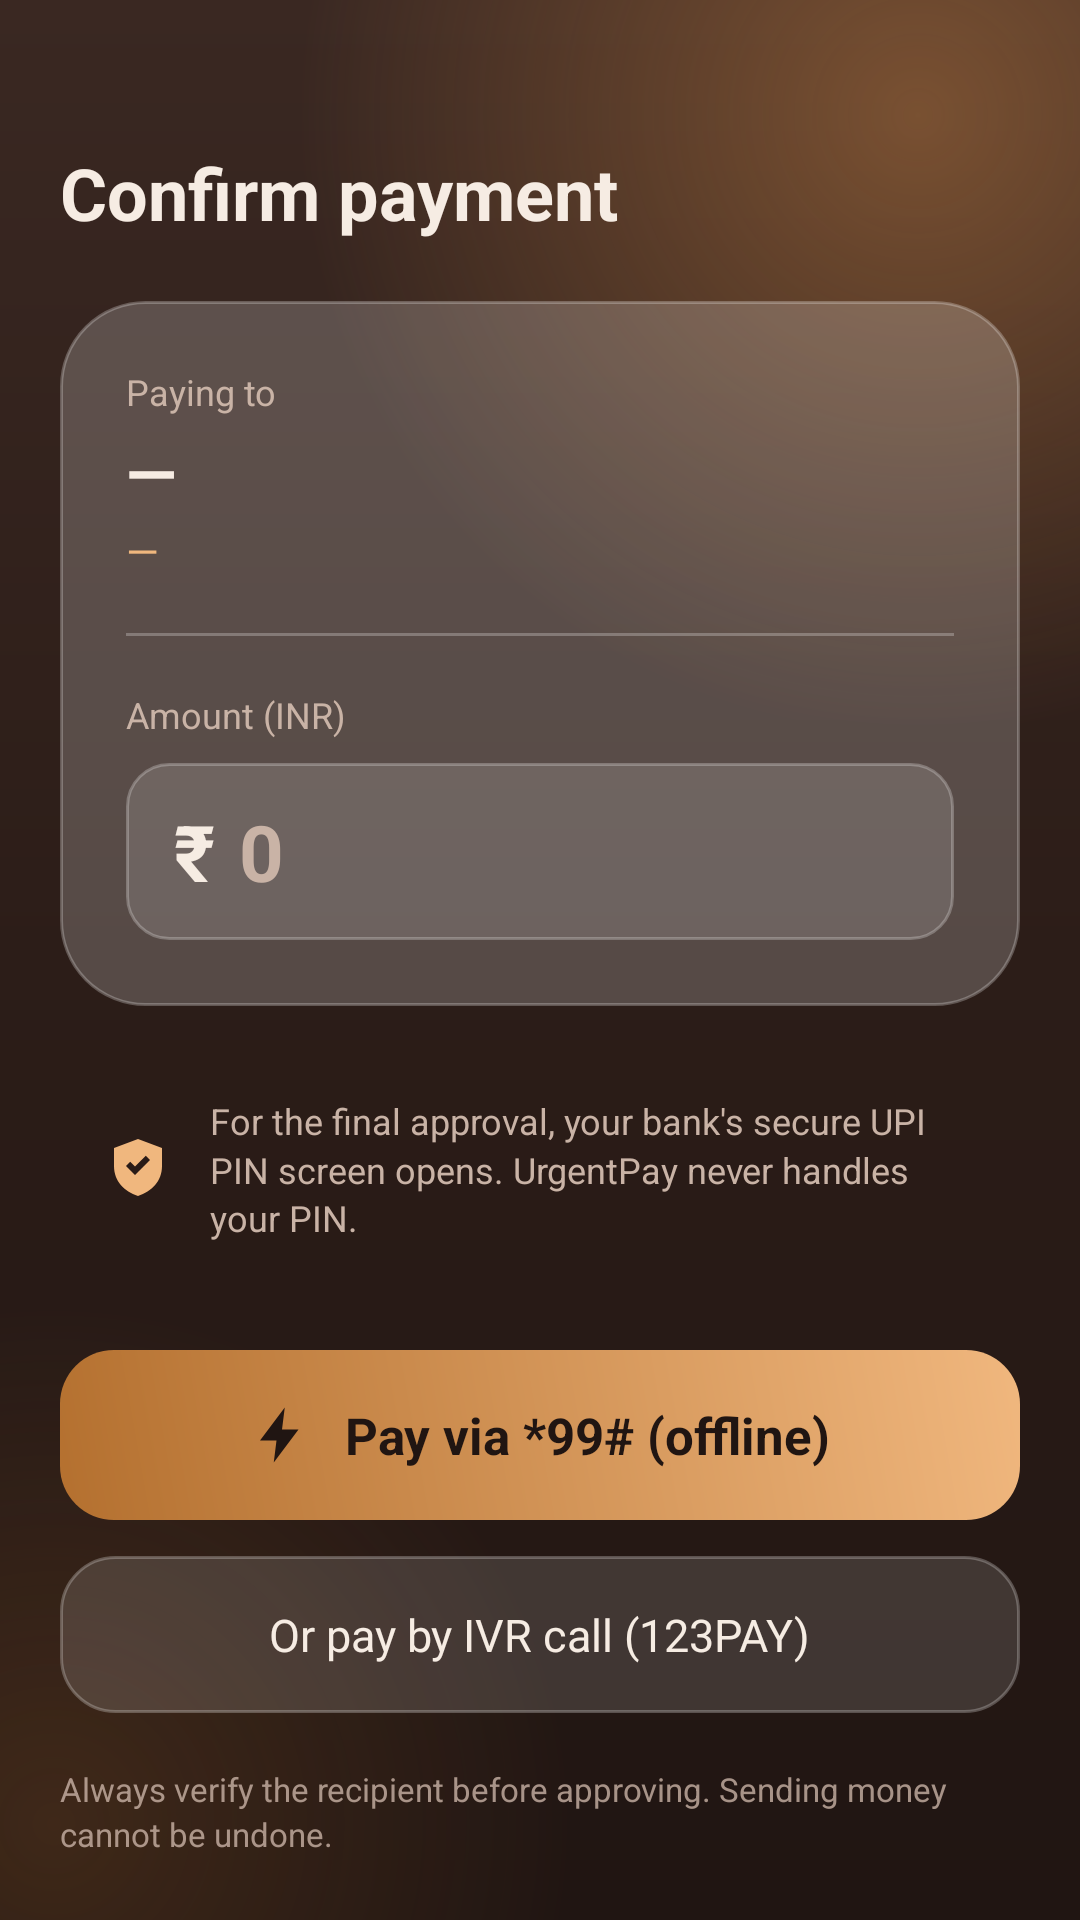

Android layout source for this screen:
<!-- AndroidManifest.xml: application theme Theme.UrgentPay -->
<!-- res/layout/activity_payment.xml -->
<?xml version="1.0" encoding="utf-8"?>
<ScrollView xmlns:android="http://schemas.android.com/apk/res/android"
    android:layout_width="match_parent"
    android:layout_height="match_parent"
    android:background="@drawable/bg_app"
    android:fillViewport="true"
    android:scrollbars="none">

    <LinearLayout
        android:layout_width="match_parent"
        android:layout_height="wrap_content"
        android:orientation="vertical"
        android:paddingHorizontal="20dp"
        android:paddingTop="48dp"
        android:paddingBottom="28dp">

        <TextView
            android:layout_width="wrap_content"
            android:layout_height="wrap_content"
            android:text="@string/confirm_payment"
            android:textColor="@color/cream"
            android:textSize="24sp"
            android:textStyle="bold" />

        
        <LinearLayout
            android:layout_width="match_parent"
            android:layout_height="wrap_content"
            android:layout_marginTop="20dp"
            android:background="@drawable/glass_card_strong"
            android:orientation="vertical"
            android:padding="22dp">

            <TextView
                android:layout_width="wrap_content"
                android:layout_height="wrap_content"
                android:text="@string/paying_to"
                android:textColor="@color/cream_muted"
                android:textSize="12sp" />

            <TextView
                android:id="@+id/tvPayeeName"
                android:layout_width="match_parent"
                android:layout_height="wrap_content"
                android:layout_marginTop="4dp"
                android:text="—"
                android:textColor="@color/cream"
                android:textSize="22sp"
                android:textStyle="bold" />

            <TextView
                android:id="@+id/tvPayeeVpa"
                android:layout_width="match_parent"
                android:layout_height="wrap_content"
                android:layout_marginTop="2dp"
                android:text="—"
                android:textColor="@color/copper_light"
                android:textSize="14sp" />

            <View
                android:layout_width="match_parent"
                android:layout_height="1dp"
                android:layout_marginVertical="18dp"
                android:background="@color/glass_stroke" />

            <TextView
                android:layout_width="wrap_content"
                android:layout_height="wrap_content"
                android:text="@string/amount_inr"
                android:textColor="@color/cream_muted"
                android:textSize="12sp" />

            <LinearLayout
                android:layout_width="match_parent"
                android:layout_height="wrap_content"
                android:layout_marginTop="8dp"
                android:background="@drawable/field_glass"
                android:gravity="center_vertical"
                android:orientation="horizontal"
                android:paddingHorizontal="16dp">

                <TextView
                    android:layout_width="wrap_content"
                    android:layout_height="wrap_content"
                    android:text="₹"
                    android:textColor="@color/cream"
                    android:textSize="26sp"
                    android:textStyle="bold" />

                <EditText
                    android:id="@+id/etAmount"
                    android:layout_width="0dp"
                    android:layout_height="wrap_content"
                    android:layout_weight="1"
                    android:layout_marginStart="8dp"
                    android:background="@null"
                    android:hint="0"
                    android:inputType="numberDecimal"
                    android:textColor="@color/cream"
                    android:textColorHint="@color/cream_muted"
                    android:textSize="26sp"
                    android:textStyle="bold"
                    android:paddingVertical="12dp" />
            </LinearLayout>
        </LinearLayout>

        
        <LinearLayout
            android:layout_width="match_parent"
            android:layout_height="wrap_content"
            android:layout_marginTop="16dp"
            android:background="@drawable/glass_card"
            android:gravity="center_vertical"
            android:orientation="horizontal"
            android:padding="14dp">

            <ImageView
                android:layout_width="24dp"
                android:layout_height="24dp"
                android:src="@drawable/ic_shield" />

            <TextView
                android:layout_width="0dp"
                android:layout_height="wrap_content"
                android:layout_weight="1"
                android:layout_marginStart="12dp"
                android:text="@string/pin_handoff"
                android:textColor="@color/cream_muted"
                android:textSize="12sp"
                android:lineSpacingMultiplier="1.15" />
        </LinearLayout>

        
        <LinearLayout
            android:id="@+id/btnPayUssd"
            android:layout_width="match_parent"
            android:layout_height="wrap_content"
            android:layout_marginTop="22dp"
            android:background="@drawable/btn_copper"
            android:gravity="center"
            android:orientation="horizontal"
            android:paddingVertical="17dp"
            android:clickable="true"
            android:focusable="true">

            <ImageView
                android:layout_width="22dp"
                android:layout_height="22dp"
                android:src="@drawable/ic_bolt" />

            <TextView
                android:layout_width="wrap_content"
                android:layout_height="wrap_content"
                android:layout_marginStart="10dp"
                android:text="@string/pay_via_ussd"
                android:textColor="@color/cocoa_900"
                android:textSize="17sp"
                android:textStyle="bold" />
        </LinearLayout>

        
        <LinearLayout
            android:id="@+id/btnPayIvr"
            android:layout_width="match_parent"
            android:layout_height="wrap_content"
            android:layout_marginTop="12dp"
            android:background="@drawable/btn_ghost"
            android:gravity="center"
            android:orientation="horizontal"
            android:paddingVertical="16dp"
            android:clickable="true"
            android:focusable="true">

            <TextView
                android:layout_width="wrap_content"
                android:layout_height="wrap_content"
                android:text="@string/pay_via_ivr"
                android:textColor="@color/cream"
                android:textSize="15sp" />
        </LinearLayout>

        <TextView
            android:layout_width="match_parent"
            android:layout_height="wrap_content"
            android:layout_marginTop="18dp"
            android:text="@string/verify_recipient"
            android:textColor="@color/cream_muted"
            android:textSize="11sp"
            android:alpha="0.8"
            android:lineSpacingMultiplier="1.15" />
    </LinearLayout>
</ScrollView>
<!-- resources referenced by this layout -->
<resources>
  <color name="cocoa_900">#201512</color>
  <color name="copper_light">#F0B77E</color>
  <color name="cream">#F6ECE3</color>
  <color name="cream_muted">#C9B3A6</color>
  <color name="glass_stroke">#40FFFFFF</color>
  <!-- drawable btn_copper (drawable) -->
  <?xml version="1.0" encoding="utf-8"?>
  <shape xmlns:android="http://schemas.android.com/apk/res/android" android:shape="rectangle">
      <gradient android:angle="45" android:startColor="@color/copper_dark" android:endColor="@color/copper_light" />
      <corners android:radius="18dp" />
  </shape>
  <!-- drawable btn_ghost (drawable) -->
  <?xml version="1.0" encoding="utf-8"?>
  <shape xmlns:android="http://schemas.android.com/apk/res/android" android:shape="rectangle">
      <solid android:color="@color/glass_fill" />
      <corners android:radius="18dp" />
      <stroke android:width="1dp" android:color="@color/glass_stroke" />
  </shape>
  <!-- drawable field_glass (drawable) -->
  <?xml version="1.0" encoding="utf-8"?>
  <shape xmlns:android="http://schemas.android.com/apk/res/android" android:shape="rectangle">
      <solid android:color="@color/glass_fill" />
      <corners android:radius="14dp" />
      <stroke android:width="1dp" android:color="@color/glass_stroke" />
  </shape>
  <!-- drawable glass_card_strong (drawable) -->
  <?xml version="1.0" encoding="utf-8"?>
  <shape xmlns:android="http://schemas.android.com/apk/res/android" android:shape="rectangle">
      <solid android:color="@color/glass_fill_strong" />
      <corners android:radius="28dp" />
      <stroke android:width="1dp" android:color="@color/glass_stroke" />
  </shape>
  <!-- drawable ic_bolt (drawable) -->
  <vector xmlns:android="http://schemas.android.com/apk/res/android" android:width="24dp" android:height="24dp" android:viewportWidth="24" android:viewportHeight="24">
    <path android:fillColor="#201512" android:pathData="M13,2L4,14h6l-1,8 9,-12h-6z"/>
  </vector>
  <!-- drawable ic_shield (drawable) -->
  <vector xmlns:android="http://schemas.android.com/apk/res/android" android:width="24dp" android:height="24dp" android:viewportWidth="24" android:viewportHeight="24">
    <path android:fillColor="#F0B77E" android:pathData="M12,2l8,3v6c0,5 -3.4,8.5 -8,10 -4.6,-1.5 -8,-5 -8,-10V5zM11,14l5,-5 -1.4,-1.4L11,11.2 9.4,9.6 8,11z"/>
  </vector>
  <string name="amount_inr">Amount (INR)</string>
  <string name="confirm_payment">Confirm payment</string>
  <string name="pay_via_ivr">Or pay by IVR call (123PAY)</string>
  <string name="pay_via_ussd">Pay via *99# (offline)</string>
  <string name="paying_to">Paying to</string>
  <string name="pin_handoff">For the final approval, your bank\'s secure UPI PIN screen opens. UrgentPay never handles your PIN.</string>
  <string name="verify_recipient">Always verify the recipient before approving. Sending money cannot be undone.</string>
  <style name="Theme.UrgentPay" parent="Theme.Material3.Dark.NoActionBar">
          <item name="colorPrimary">@color/copper</item>
          <item name="colorOnPrimary">@color/cocoa_900</item>
          <item name="colorSecondary">@color/copper_light</item>
          <item name="android:statusBarColor">@android:color/transparent</item>
          <item name="android:navigationBarColor">@color/cocoa_900</item>
          <item name="android:windowBackground">@color/cocoa_900</item>
          <item name="android:fontFamily">sans-serif</item>
      </style>
  <color name="cocoa_700">#3A2822</color>
  <color name="cocoa_800">#2C1D18</color>
  <color name="copper_dark">#B4702F</color>
  <color name="glass_fill">#22FFFFFF</color>
  <color name="glass_fill_strong">#33FFFFFF</color>
  <color name="copper">#D98E4A</color>
</resources>
